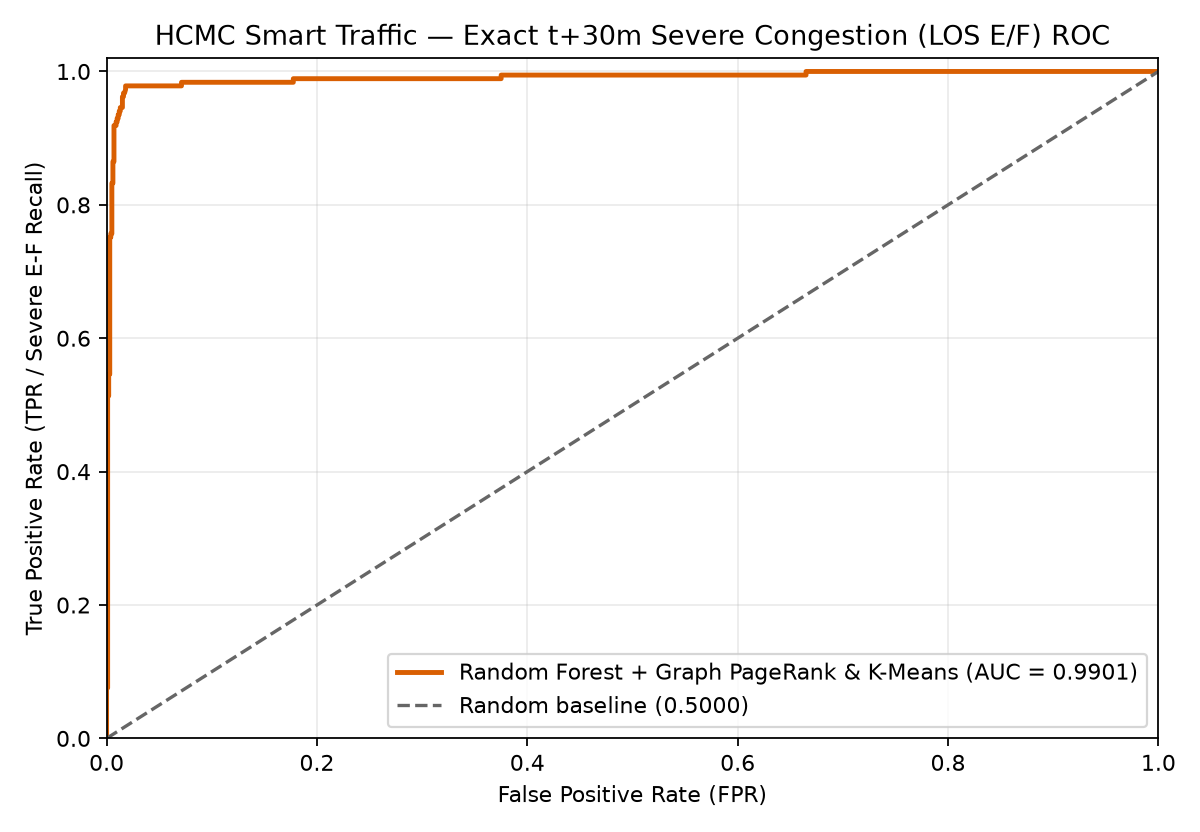

Source data for this figure (header and first rows):
false_positive_rate, true_positive_rate, threshold
0.0, 0.0, inf
0.0, 0.01081, 0.999
0.0, 0.04324, 0.9967
0.0, 0.05405, 0.9963
0.0, 0.07568, 0.9906
0.001003, 0.07568, 0.9887
0.001003, 0.1838, 0.9469
0.001003, 0.2, 0.9463
0.001003, 0.5135, 0.8167
0.002006, 0.5135, 0.8146
0.002006, 0.5459, 0.7988
0.003009, 0.5459, 0.7964
0.003009, 0.7027, 0.689
0.003009, 0.7135, 0.6856
0.003009, 0.7514, 0.6687
0.004012, 0.7514, 0.6627
0.004012, 0.7568, 0.6621
0.005015, 0.7568, 0.6608
0.005015, 0.8324, 0.6056
0.006018, 0.8324, 0.6043
0.006018, 0.8649, 0.5878
0.007021, 0.8649, 0.575
0.007021, 0.9189, 0.5203
0.009027, 0.9189, 0.4501
0.009027, 0.9243, 0.4334
0.01003, 0.9243, 0.4325
0.01003, 0.9297, 0.4231
0.01103, 0.9297, 0.4051
0.01103, 0.9351, 0.3607
0.01204, 0.9351, 0.3586
0.01204, 0.9405, 0.3544
0.01304, 0.9405, 0.3496
0.01304, 0.9459, 0.3468
0.01505, 0.9459, 0.3291
0.01505, 0.9622, 0.318
0.01605, 0.9622, 0.2815
0.01605, 0.9676, 0.2798
0.01705, 0.9676, 0.2673
0.01805, 0.973, 0.2444
0.01805, 0.9784, 0.2199
0.07121, 0.9784, 0.09713
0.07121, 0.9838, 0.09647
0.08325, 0.9838, 0.08842
0.08526, 0.9838, 0.08525
0.09228, 0.9838, 0.08134
0.09629, 0.9838, 0.08018
0.09729, 0.9838, 0.07853
0.0993, 0.9838, 0.07786
0.1535, 0.9838, 0.05155
0.1555, 0.9838, 0.05153
0.1635, 0.9838, 0.04881
0.1665, 0.9838, 0.04867
0.1775, 0.9838, 0.04561
0.1775, 0.9892, 0.0454
0.1815, 0.9892, 0.04431
0.1836, 0.9892, 0.04404
0.2768, 0.9892, 0.02299
0.2798, 0.9892, 0.02294
0.2849, 0.9892, 0.02251
0.2869, 0.9892, 0.02232
... 130 more rows
